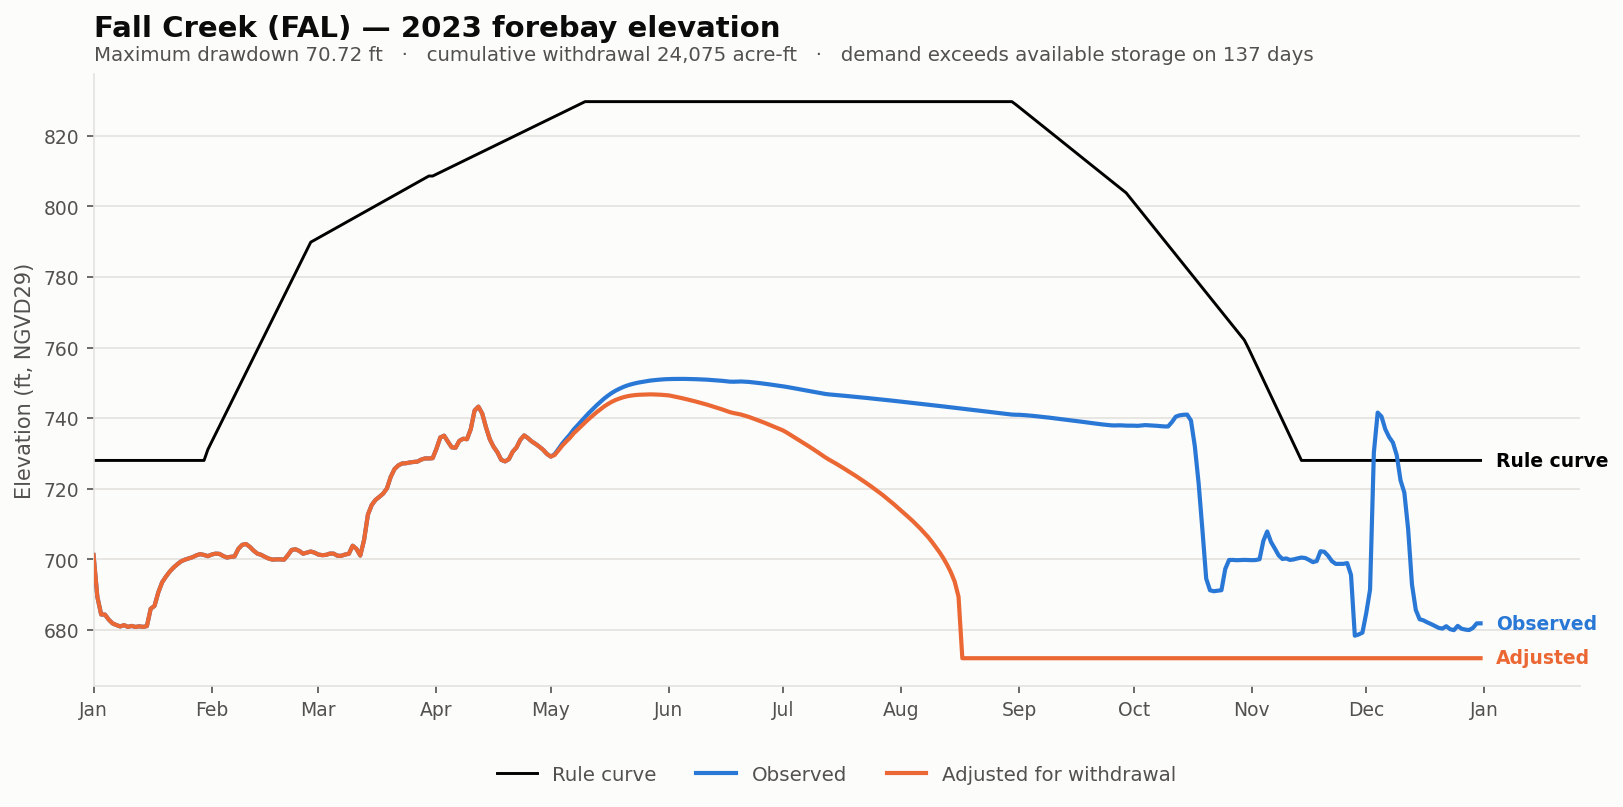

Source data for this figure (header and first rows):
date, elev_observed_ft, elev_adjusted_ft, storage_observed_af, storage_adjusted_af, demand_cfs, cumulative_withdrawal_af, elev_change_ft, at_rating_floor, elev_rule_ft
2023-01-01, 701.2, 701.2, 1351, 1351, 0.0, 0.0, 0.0, False, 728
2023-01-02, 689.4, 689.4, 129.4, 129.4, 0.0, 0.0, 0.0, False, 728
2023-01-03, 684.4, 684.4, 25.09, 25.09, 0.0, 0.0, 0.0, False, 728
2023-01-04, 684.4, 684.4, 24.76, 24.76, 0.0, 0.0, 0.0, False, 728
2023-01-05, 682.9, 682.9, 11.28, 11.28, 0.0, 0.0, 0.0, False, 728
2023-01-06, 681.9, 681.9, 4.5, 4.5, 0.0, 0.0, 0.0, False, 728
2023-01-07, 681.4, 681.4, 2.36, 2.36, 0.0, 0.0, 0.0, False, 728
2023-01-08, 681.0, 681.0, 1.2, 1.2, 0.0, 0.0, 0.0, False, 728
2023-01-09, 681.4, 681.4, 2.32, 2.32, 0.0, 0.0, 0.0, False, 728
2023-01-10, 680.9, 680.9, 0.98, 0.98, 0.0, 0.0, 0.0, False, 728
2023-01-11, 681.1, 681.1, 1.45, 1.45, 0.0, 0.0, 0.0, False, 728
2023-01-12, 680.9, 680.9, 0.96, 0.96, 0.0, 0.0, 0.0, False, 728
2023-01-13, 681, 681, 1.24, 1.24, 0.0, 0.0, 0.0, False, 728
2023-01-14, 680.9, 680.9, 0.98, 0.98, 0.0, 0.0, 0.0, False, 728
2023-01-15, 681.1, 681.1, 1.3, 1.3, 0.0, 0.0, 0.0, False, 728
2023-01-16, 686, 686, 47.94, 47.94, 0.0, 0.0, 0.0, False, 728
2023-01-17, 686.8, 686.8, 62.4, 62.4, 0.0, 0.0, 0.0, False, 728
2023-01-18, 690.7, 690.7, 183.3, 183.3, 0.0, 0.0, 0.0, False, 728
2023-01-19, 693.5, 693.5, 389.3, 389.3, 0.0, 0.0, 0.0, False, 728
2023-01-20, 695.1, 695.1, 545.7, 545.7, 0.0, 0.0, 0.0, False, 728
2023-01-21, 696.5, 696.5, 700.2, 700.2, 0.0, 0.0, 0.0, False, 728
2023-01-22, 697.7, 697.7, 838.8, 838.8, 0.0, 0.0, 0.0, False, 728
2023-01-23, 698.6, 698.6, 961.3, 961.3, 0.0, 0.0, 0.0, False, 728
2023-01-24, 699.5, 699.5, 1079, 1079, 0.0, 0.0, 0.0, False, 728
2023-01-25, 699.9, 699.9, 1146, 1146, 0.0, 0.0, 0.0, False, 728
2023-01-26, 700.3, 700.3, 1201, 1201, 0.0, 0.0, 0.0, False, 728
2023-01-27, 700.6, 700.6, 1253, 1253, 0.0, 0.0, 0.0, False, 728
2023-01-28, 701.2, 701.2, 1338, 1338, 0.0, 0.0, 0.0, False, 728
2023-01-29, 701.5, 701.5, 1392, 1392, 0.0, 0.0, 0.0, False, 728
2023-01-30, 701.3, 701.3, 1354, 1354, 0.0, 0.0, 0.0, False, 728
2023-01-31, 700.9, 700.9, 1299, 1299, 0.0, 0.0, 0.0, False, 731.1
2023-02-01, 701.4, 701.4, 1371, 1371, 0.0, 0.0, 0.0, False, 733.3
2023-02-02, 701.6, 701.6, 1416, 1416, 0.0, 0.0, 0.0, False, 735.5
2023-02-03, 701.6, 701.6, 1406, 1406, 0.0, 0.0, 0.0, False, 737.7
2023-02-04, 701, 701, 1309, 1309, 0.0, 0.0, 0.0, False, 739.8
2023-02-05, 700.5, 700.5, 1236, 1236, 0.0, 0.0, 0.0, False, 742
2023-02-06, 700.7, 700.7, 1269, 1269, 0.0, 0.0, 0.0, False, 744.2
2023-02-07, 700.8, 700.8, 1285, 1285, 0.0, 0.0, 0.0, False, 746.4
2023-02-08, 703, 703, 1653, 1653, 0.0, 0.0, 0.0, False, 748.5
2023-02-09, 704.1, 704.1, 1862, 1862, 0.0, 0.0, 0.0, False, 750.7
2023-02-10, 704.4, 704.4, 1908, 1908, 0.0, 0.0, 0.0, False, 752.9
2023-02-11, 703.6, 703.6, 1759, 1759, 0.0, 0.0, 0.0, False, 755.1
2023-02-12, 702.5, 702.5, 1564, 1564, 0.0, 0.0, 0.0, False, 757.2
2023-02-13, 701.6, 701.6, 1416, 1416, 0.0, 0.0, 0.0, False, 759.4
2023-02-14, 701.3, 701.3, 1359, 1359, 0.0, 0.0, 0.0, False, 761.6
2023-02-15, 700.7, 700.7, 1266, 1266, 0.0, 0.0, 0.0, False, 763.8
2023-02-16, 700.2, 700.2, 1190, 1190, 0.0, 0.0, 0.0, False, 765.9
2023-02-17, 699.9, 699.9, 1146, 1146, 0.0, 0.0, 0.0, False, 768.1
2023-02-18, 700, 700, 1158, 1158, 0.0, 0.0, 0.0, False, 770.3
2023-02-19, 700.0, 700.0, 1157, 1157, 0.0, 0.0, 0.0, False, 772.5
2023-02-20, 699.9, 699.9, 1145, 1145, 0.0, 0.0, 0.0, False, 774.6
2023-02-21, 701.2, 701.2, 1343, 1343, 0.0, 0.0, 0.0, False, 776.8
2023-02-22, 702.7, 702.7, 1597, 1597, 0.0, 0.0, 0.0, False, 779.0
2023-02-23, 702.9, 702.9, 1631, 1631, 0.0, 0.0, 0.0, False, 781.2
2023-02-24, 702.4, 702.4, 1546, 1546, 0.0, 0.0, 0.0, False, 783.4
2023-02-25, 701.6, 701.6, 1412, 1412, 0.0, 0.0, 0.0, False, 785.5
2023-02-26, 701.9, 701.9, 1466, 1466, 0.0, 0.0, 0.0, False, 787.7
2023-02-27, 702.2, 702.2, 1520, 1520, 0.0, 0.0, 0.0, False, 789.9
2023-02-28, 701.9, 701.9, 1463, 1463, 0.0, 0.0, 0.0, False, 790.5
2023-03-01, 701.4, 701.4, 1374, 1374, 0.0, 0.0, 0.0, False, 791.1
... 305 more rows
